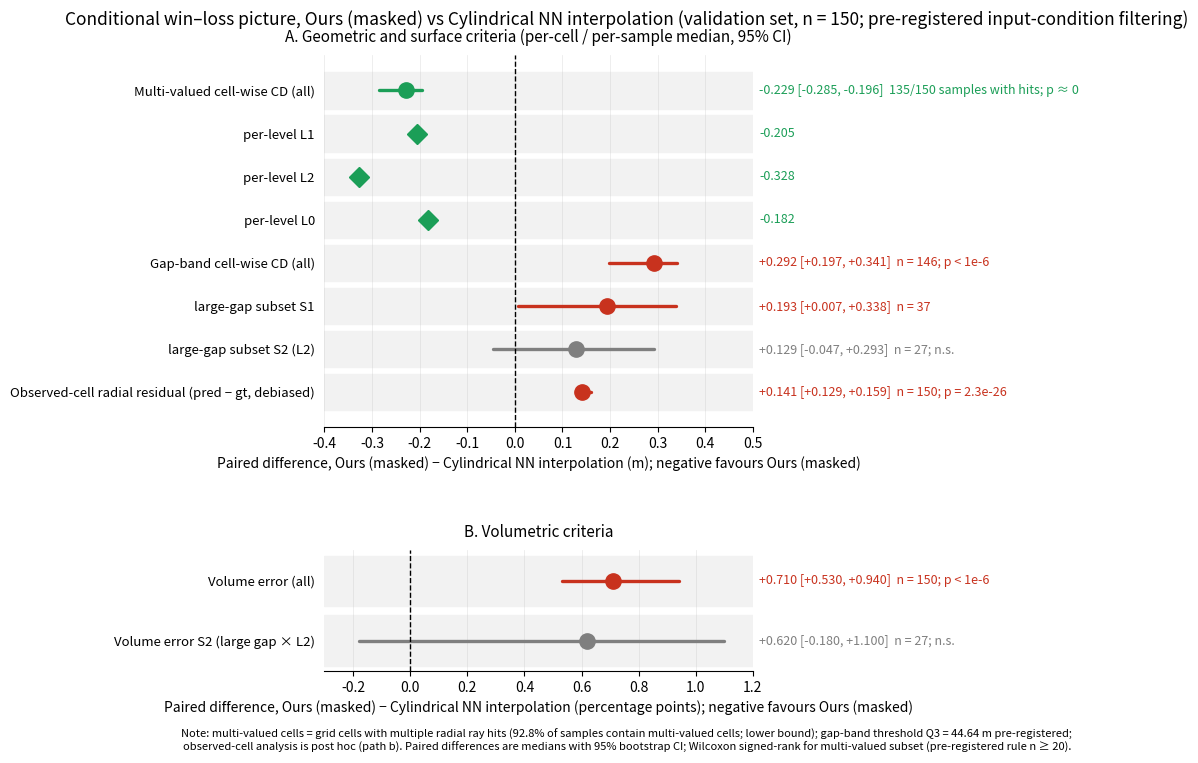

Recreate this plot in Python. (Note: this script raises an exception after producing the figure.)
# Forest plot of the conditional win/loss differences.

"""Redraw fig_conditional_winloss_forest.png.

Axis labels use the paper-formal method names; "Multi-valued" and "Observed-cell"
follow the terminology used in the manuscript. Values are the released per-sample
results; the Q3 threshold (44.63575 m) is fixed a priori.
"""
import matplotlib
import os
_ROOT = os.environ.get("SCC_ROOT", "/data")            # dataset root: contains dataset/ and validate/
_ARCHIVE = os.environ.get("SCC_ARCHIVE", _ROOT)         # optional separate root for figure source archives

matplotlib.use('Agg')
import matplotlib.pyplot as plt
from matplotlib import transforms as mtransforms

OUT = f'{_ARCHIVE}/figures/fig_conditional_winloss_forest.png'

GREEN, RED, GREY = '#1b9e57', '#c8321e', '#7f7f7f'

# (label, est, lo, hi, note, color, marker)
panel_a = [
    ('Multi-valued cell-wise CD (all)',        -0.229, -0.285, -0.196,
     '-0.229 [-0.285, -0.196]  135/150 samples with hits; p ≈ 0', GREEN, 'o'),
    ('per-level L1',                           -0.205, None, None, '-0.205', GREEN, 'D'),
    ('per-level L2',                           -0.328, None, None, '-0.328', GREEN, 'D'),
    ('per-level L0',                           -0.182, None, None, '-0.182', GREEN, 'D'),
    ('Gap-band cell-wise CD (all)',            +0.292, +0.197, +0.341,
     '+0.292 [+0.197, +0.341]  n = 146; p < 1e-6', RED, 'o'),
    ('large-gap subset S1',                    +0.193, +0.007, +0.338,
     '+0.193 [+0.007, +0.338]  n = 37', RED, 'o'),
    ('large-gap subset S2 (L2)',               +0.129, -0.047, +0.293,
     '+0.129 [-0.047, +0.293]  n = 27; n.s.', GREY, 'o'),
    ('Observed-cell radial residual (pred − gt, debiased)', +0.141, +0.129, +0.159,
     '+0.141 [+0.129, +0.159]  n = 150; p = 2.3e-26', RED, 'o'),
]
panel_b = [
    ('Volume error (all)',                     +0.710, +0.530, +0.940,
     '+0.710 [+0.530, +0.940]  n = 150; p < 1e-6', RED, 'o'),
    ('Volume error S2 (large gap × L2)',       +0.620, -0.180, +1.100,
     '+0.620 [-0.180, +1.100]  n = 27; n.s.', GREY, 'o'),
]

fig = plt.figure(figsize=(12.6, 7.6), dpi=200)
fig.suptitle('Conditional win–loss picture, Ours (masked) vs Cylindrical NN interpolation '
             '(validation set, n = 150; pre-registered input-condition filtering)', fontsize=12.5)

def draw(ax, rows, xlabel, title, xlim):
    ax.set_title(title, fontsize=11, loc='center', pad=10)
    ys = list(range(len(rows), 0, -1))
    for y, (lab, est, lo, hi, note, c, mk) in zip(ys, rows):
        ax.axhspan(y - 0.42, y + 0.42, color='0.95', zorder=0)
        if lo is not None:
            ax.plot([lo, hi], [y, y], color=c, lw=2.4, solid_capstyle='round', zorder=2)
        ax.plot(est, y, marker=mk, ms=11 if mk == 'o' else 10, color=c, zorder=3)
        tr = mtransforms.blended_transform_factory(ax.transAxes, ax.transData)
        ax.text(1.015, y, note, transform=tr, va='center', fontsize=9, color=c)
    ax.axvline(0, color='k', ls='--', lw=1.0)
    ax.set_yticks(ys)
    ax.set_yticklabels([r[0] for r in rows], fontsize=9.5)
    ax.set_xlim(*xlim)
    ax.set_xlabel(xlabel, fontsize=10)
    ax.grid(axis='x', alpha=0.3, lw=0.5)
    for s in ('top', 'right', 'left'):
        ax.spines[s].set_visible(False)
    ax.tick_params(left=False)

gs = fig.add_gridspec(2, 1, height_ratios=[8, 2.6], hspace=0.50,
                      left=0.26, right=0.60, top=0.92, bottom=0.11)
axa = fig.add_subplot(gs[0])
draw(axa, panel_a,
     'Paired difference, Ours (masked) − Cylindrical NN interpolation (m); negative favours Ours (masked)',
     'A. Geometric and surface criteria (per-cell / per-sample median, 95% CI)', (-0.4, 0.5))
axb = fig.add_subplot(gs[1])
draw(axb, panel_b,
     'Paired difference, Ours (masked) − Cylindrical NN interpolation (percentage points); '
     'negative favours Ours (masked)',
     'B. Volumetric criteria', (-0.3, 1.2))

fig.text(0.5, 0.005,
         'Note: multi-valued cells = grid cells with multiple radial ray hits (92.8% of samples contain multi-valued cells; lower bound); '
         'gap-band threshold Q3 = 44.64 m pre-registered;\nobserved-cell analysis is post hoc (path b). '
         'Paired differences are medians with 95% bootstrap CI; Wilcoxon signed-rank for multi-valued subset (pre-registered rule n ≥ 20).',
         ha='center', fontsize=8)
fig.savefig(OUT, bbox_inches='tight')
print('saved', OUT)
